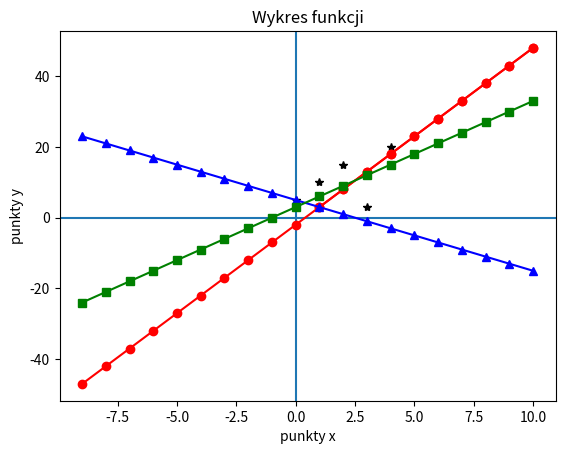

Here is the Python script that generated this plot:
import matplotlib.pyplot as plt

#przyklad1
numbers = [5, 10, 15, 3, 20]
# plt.plot(numbers, 'o') # niepołączone punkty
# plt.plot(numbers, '.') # niepołączone kropki
# plt.plot(numbers, 's') # niepołączone kwadraty
# plt.plot(numbers, 'ro') # czerwone punkty
# plt.plot(numbers, 'g^') # zielone trójkąty
plt.plot(numbers, 'k*') # czarne gwiazdki
# plt.plot(numbers, 'r-') # punkty połączone czerwonymi liniami
# plt.plot(numbers, 'bD:') # niebieskie diamenty połączone kropkami
# plt.plot(numbers, 'mp--') # różowe pięciokąty połączone przerywanymi liniam
plt.show()

# przyklad 2
# funkcja y = 5x - 2
X = [i+1 for i in range(10)]
Y = [5*i - 2 for i in X]
plt.plot(X, Y, 'ro-')
plt.show()

# przykład 3
# funkcja 1: y = 5x - 2 ; funkcja 2: y = -2x + 5 ; funkcja 3: y = 3x + 3
X = [i+1 for i in range(-10, 10)]
Y1 = [5*i - 2 for i in X]
Y2 = [-2*i + 5 for i in X]
Y3 = [3*i + 3 for i in X]
plt.axhline()  # linia pozioma osi
plt.axvline()  # linia pionowa osi
plt.plot(X, Y1, 'ro-')
plt.plot(X, Y2, 'b^-')
plt.plot(X, Y3, 'gs-')
plt.xlabel('punkty x')   #opis osi X
plt.ylabel('punkty y')   #opis osi Y
plt.title('Wykres funkcji')
plt.show()


